3-way image classification set "Vision" from GitHub (ranfisr/Vision); label vocabulary: LLENO, MEDIO, VACIO.

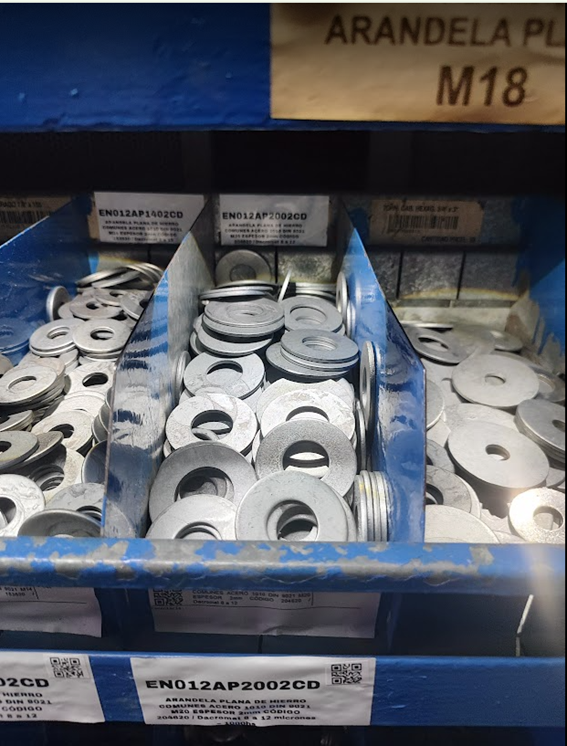
Label: MEDIO

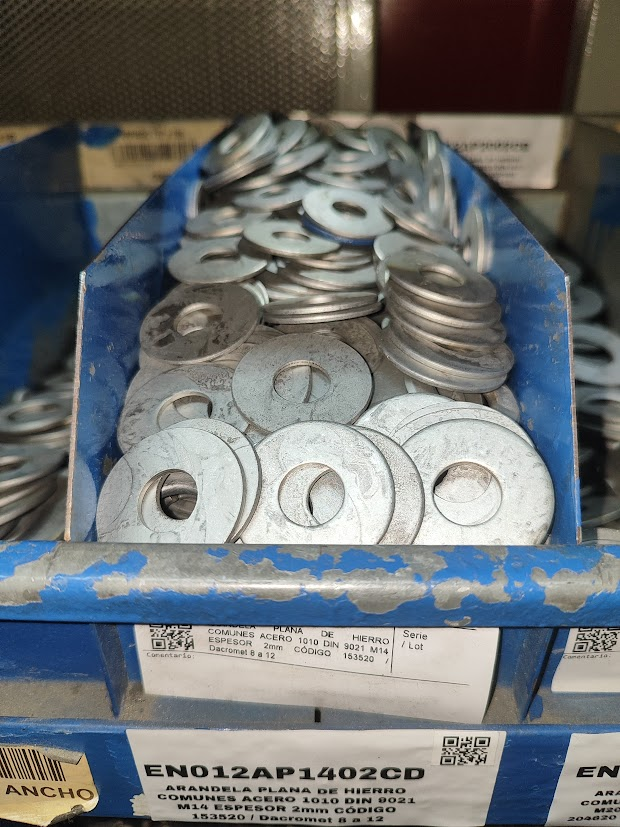
Label: LLENO

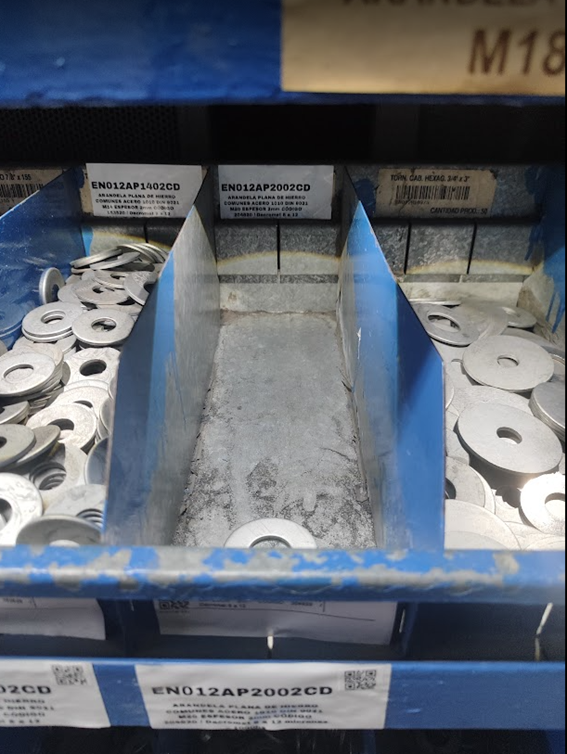
Label: VACIO

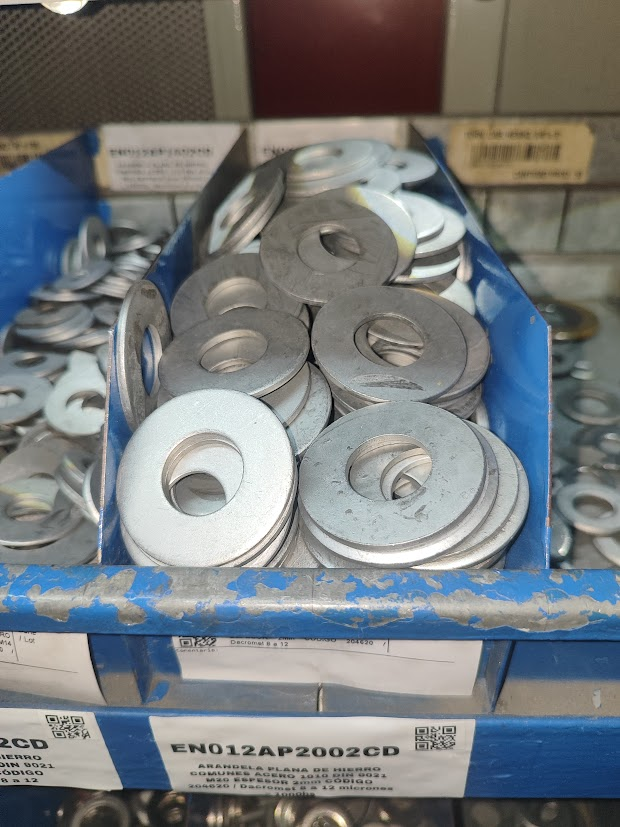
Label: LLENO

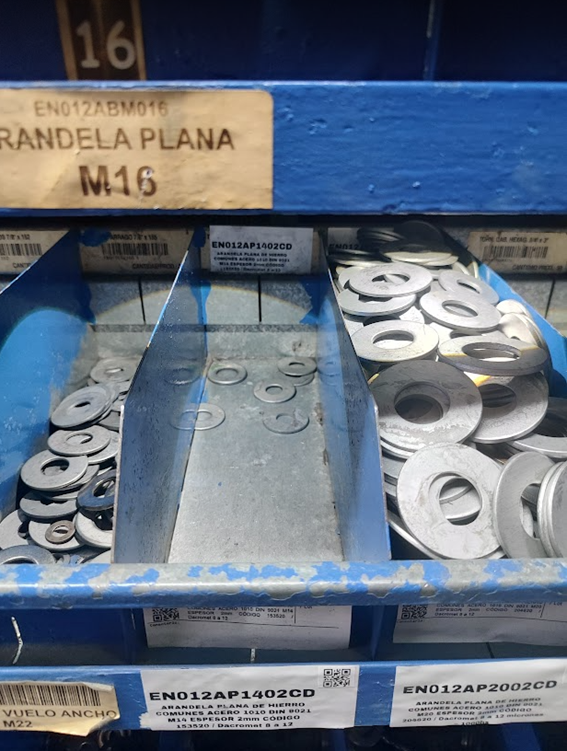
Label: VACIO

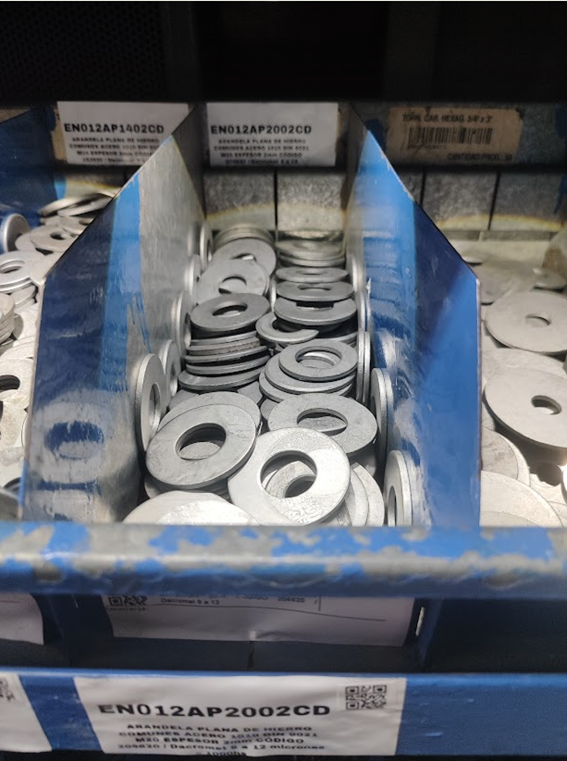
Label: MEDIO
